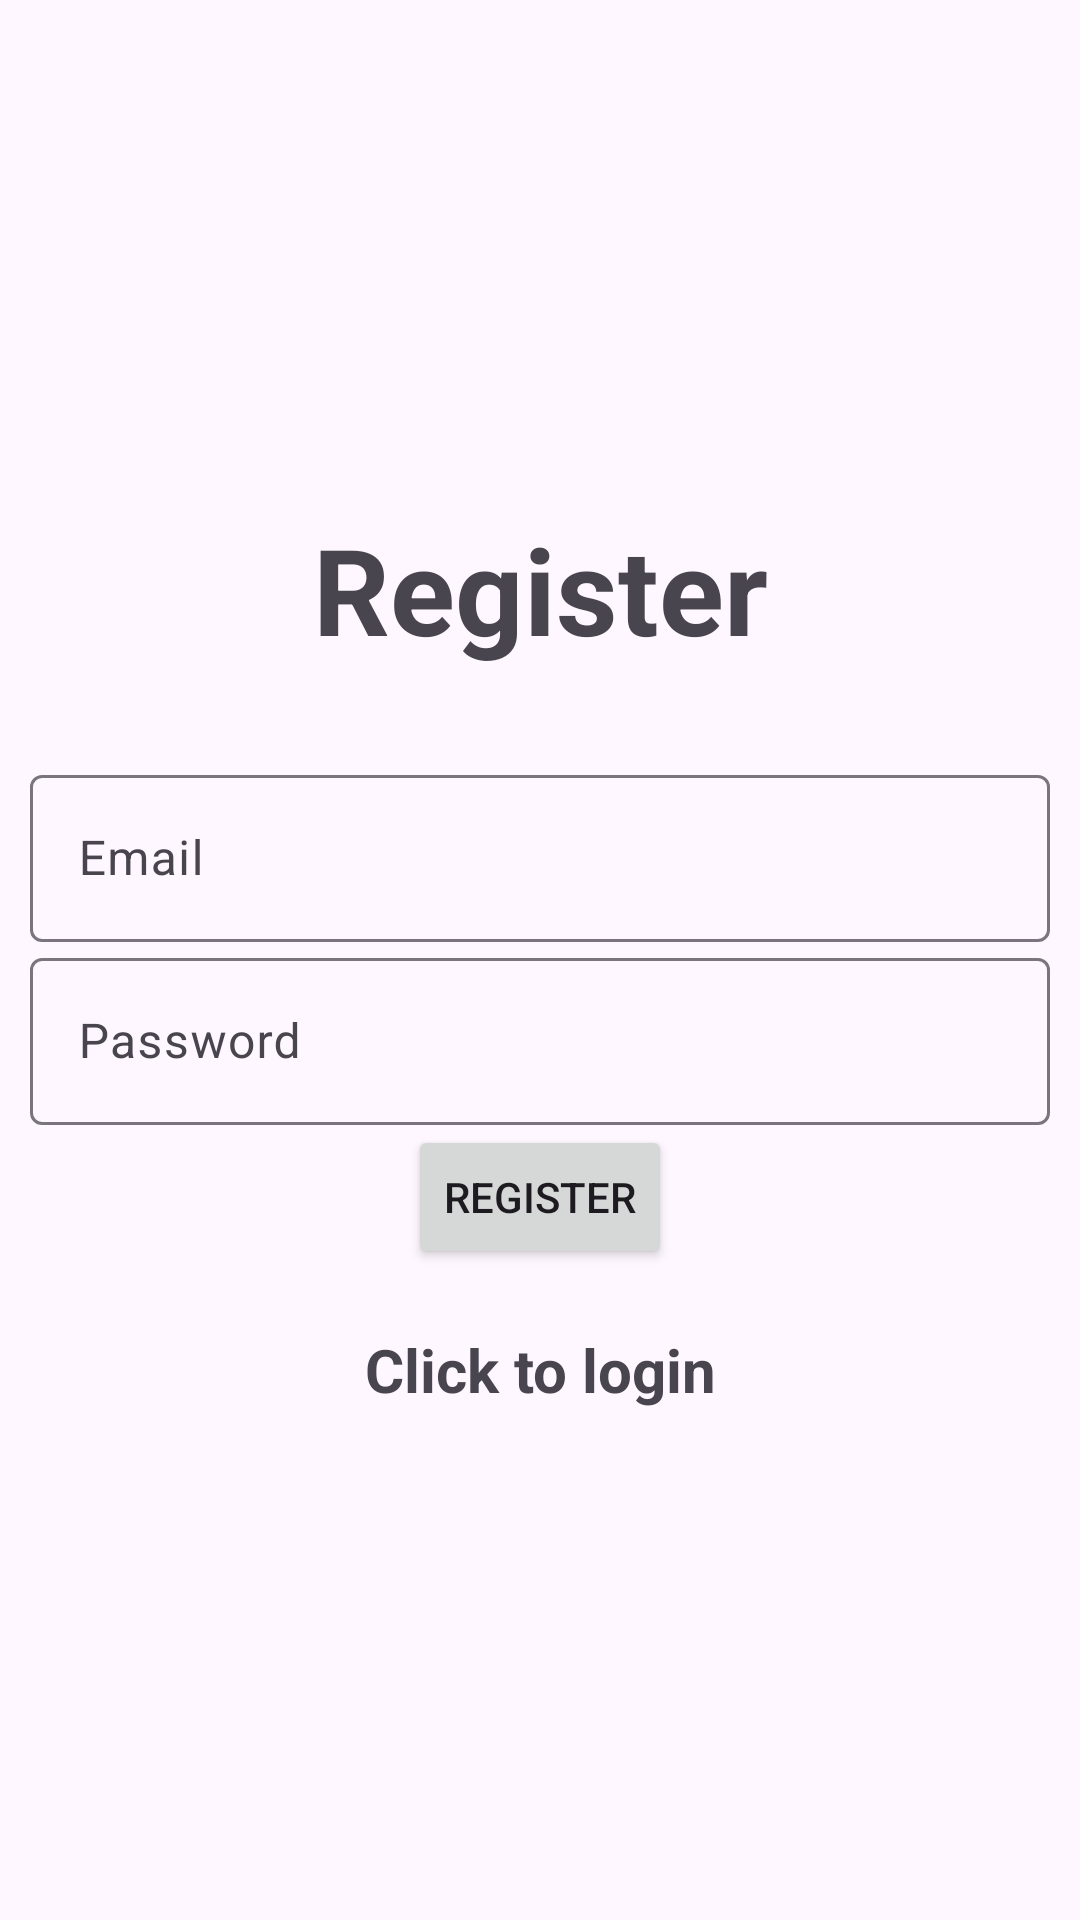

Produce the Android XML layout that renders to this screen, including the resource entries it uses.
<!-- AndroidManifest.xml: application theme Theme.Material3.Light -->
<!-- res/layout/activity_register.xml -->
<?xml version="1.0" encoding="utf-8"?>
<LinearLayout xmlns:android="http://schemas.android.com/apk/res/android"
    xmlns:app="http://schemas.android.com/apk/res-auto"
    xmlns:tools="http://schemas.android.com/tools"
    android:layout_width="match_parent"
    android:orientation="vertical"
    android:gravity="center"
    android:layout_height="match_parent"
    android:padding="10dp"
    tools:context=".Register">

    <TextView
        android:text="@string/register"
        android:textSize="40dp"
        android:textStyle="bold"
        android:gravity="center"
        android:layout_marginBottom="30dp"
        android:layout_width="match_parent"
        android:layout_height="wrap_content"
        />
    <com.google.android.material.textfield.TextInputLayout
        android:layout_width="match_parent"
        android:layout_height="wrap_content" >
        <com.google.android.material.textfield.TextInputEditText
            android:id="@+id/email"
            android:hint="@string/email"
            android:layout_width="match_parent"
            android:layout_height="wrap_content"
            />
    </com.google.android.material.textfield.TextInputLayout>

    <com.google.android.material.textfield.TextInputLayout
        android:layout_width="match_parent"
        android:layout_height="wrap_content" >
        <com.google.android.material.textfield.TextInputEditText
            android:id="@+id/password"
            android:hint="@string/password"
            android:layout_width="match_parent"
            android:layout_height="wrap_content"
            />
    </com.google.android.material.textfield.TextInputLayout>
    <ProgressBar
        android:id="@+id/propressBar"
        android:layout_width="wrap_content"
        android:visibility="gone"

        android:layout_height="wrap_content"
        />
    <Button
        android:id="@+id/btn_register"
        android:layout_width="wrap_content"
        android:layout_height="wrap_content"
        android:text="@string/register"
        />
    <TextView
        android:id="@+id/loginNow"
        android:textStyle="bold"
        android:textSize="20dp"
        android:gravity="center"
        android:layout_marginTop="20dp"
        android:text="@string/click_to_login"
        android:layout_width="match_parent"
        android:layout_height="wrap_content"
        />
</LinearLayout>
<!-- resources referenced by this layout -->
<resources>
  <string name="click_to_login">Click to login</string>
  <string name="email">Email</string>
  <string name="password">Password</string>
  <string name="register">Register</string>
</resources>
